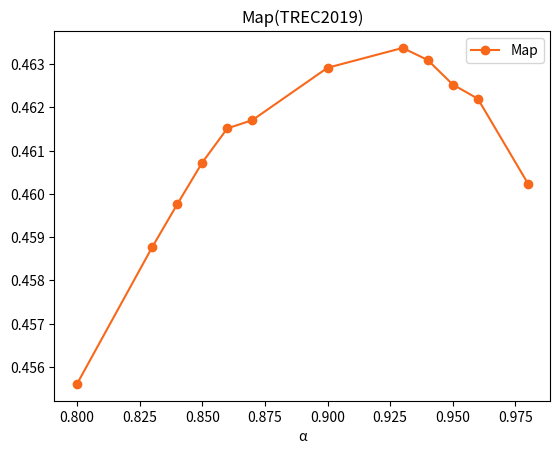

Reproduce this figure in Python.
import matplotlib.pyplot as plt
X_Trec19 = [0.8,
0.83,
0.84,
0.85,
0.86,
0.87,
0.9,
0.93,
0.94,
0.95,
0.96,
0.98,
]
Y_Trec19_Map = [0.455608,
0.458768,
0.45976,
0.460725,
0.461514,
0.461705,
0.462915,
0.463374,
0.463094,
0.462528,
0.4622,
0.46024,
]


plt.figure()

# Map的分布
plt.plot(X_Trec19, Y_Trec19_Map, label="Map", color="#F8681A", marker='o', linestyle="-")


# plt.gca().xaxis.set_major_locator(ticker.MultipleLocator(1))   # 将横坐标的值全部显示出来
# X_labels = ['0.8','0.85','0.87','0.9','0.93','0.94','0.95','0.96','0.98']
# plt.xticks(X_Trec19,X_labels,rotation=0)
plt.legend()
plt.title("Map(TREC2019)")
plt.xlabel("α")
# plt.ylabel("Y")
plt.show()
